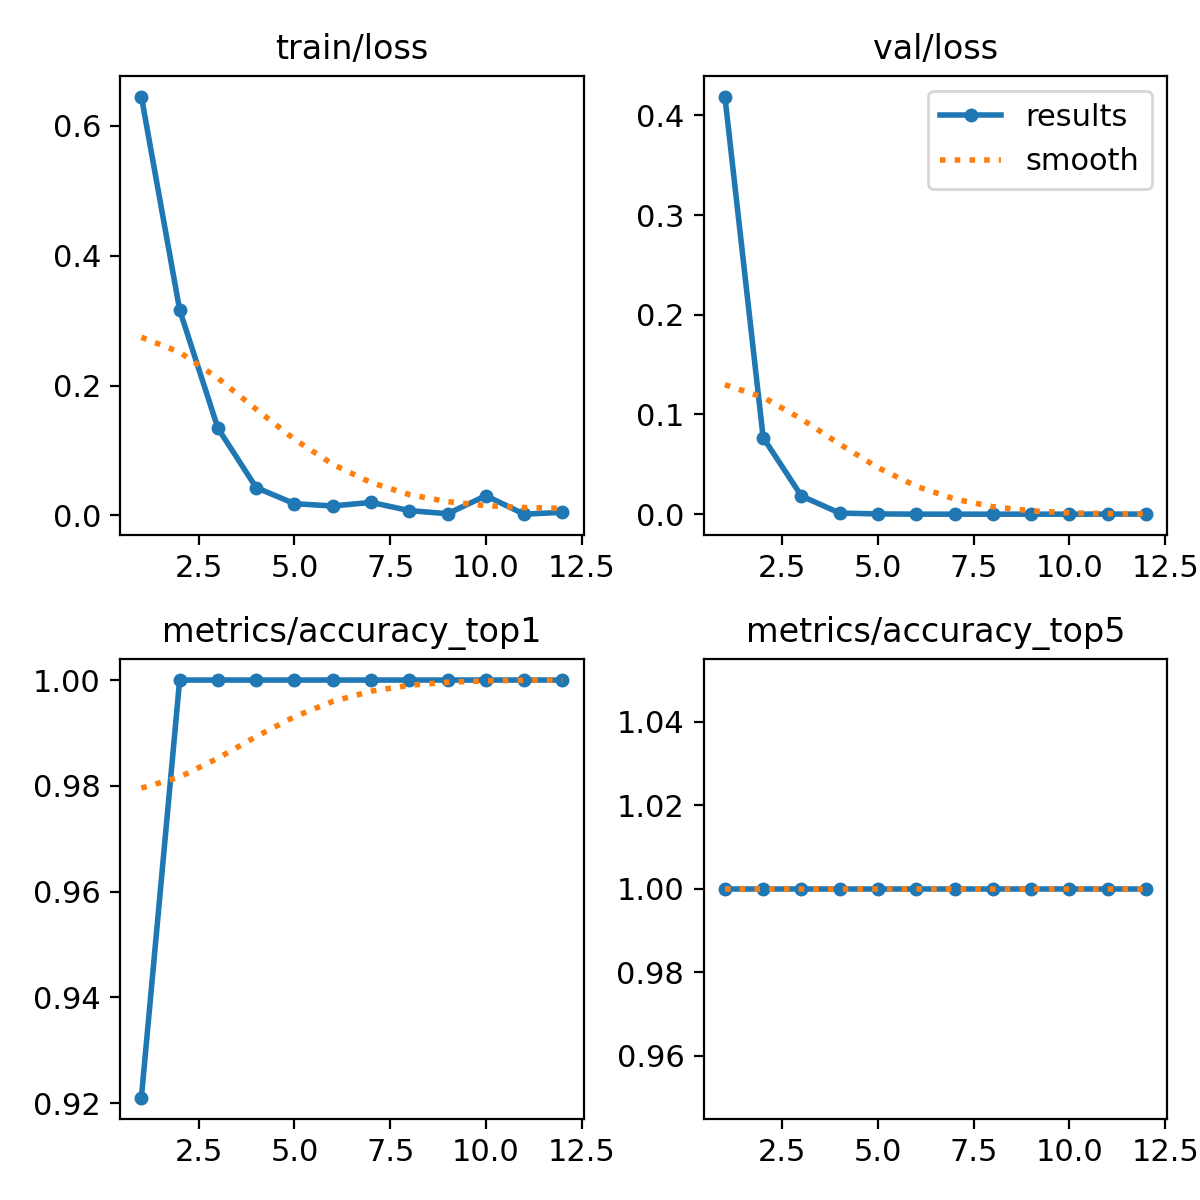

The data file committed next to this chart (first rows):
epoch, time, train/loss, metrics/accuracy_top1, metrics/accuracy_top5, val/loss, lr/pg0, lr/pg1, lr/pg2
1, 12.27, 0.6451, 0.9211, 1, 0.4188, 0.0001834, 0.0001834, 0.0001834
2, 24.02, 0.3165, 1, 1, 0.07682, 0.0003682, 0.0003682, 0.0003682
3, 35.39, 0.1342, 1, 1, 0.01822, 0.0005372, 0.0005372, 0.0005372
4, 46.67, 0.04278, 1, 1, 0.00111, 0.0006904, 0.0006904, 0.0006904
5, 57.98, 0.01805, 1, 1, 0.00025, 0.0008277, 0.0008277, 0.0008277
6, 69.16, 0.0145, 1, 1, 3e-05, 0.0009492, 0.0009492, 0.0009492
7, 80.4, 0.02004, 1, 1, 0, 0.001055, 0.001055, 0.001055
8, 91.65, 0.00739, 1, 1, 0, 0.001145, 0.001145, 0.001145
9, 102.9, 0.00259, 1, 1, 1e-05, 0.001139, 0.001139, 0.001139
10, 114.2, 0.03034, 1, 1, 2e-05, 0.001073, 0.001073, 0.001073
11, 125.4, 0.00189, 1, 1, 0.00011, 0.001007, 0.001007, 0.001007
12, 136.6, 0.00473, 1, 1, 6e-05, 0.0009409, 0.0009409, 0.0009409
